Run: headless pygame with SDL's dummy video driver; simulated clock (each Clock.tick advances the game by its frame time, no real sleeping); random seed 0; keys injected as events and as key.get_pressed() state; no mouse input.
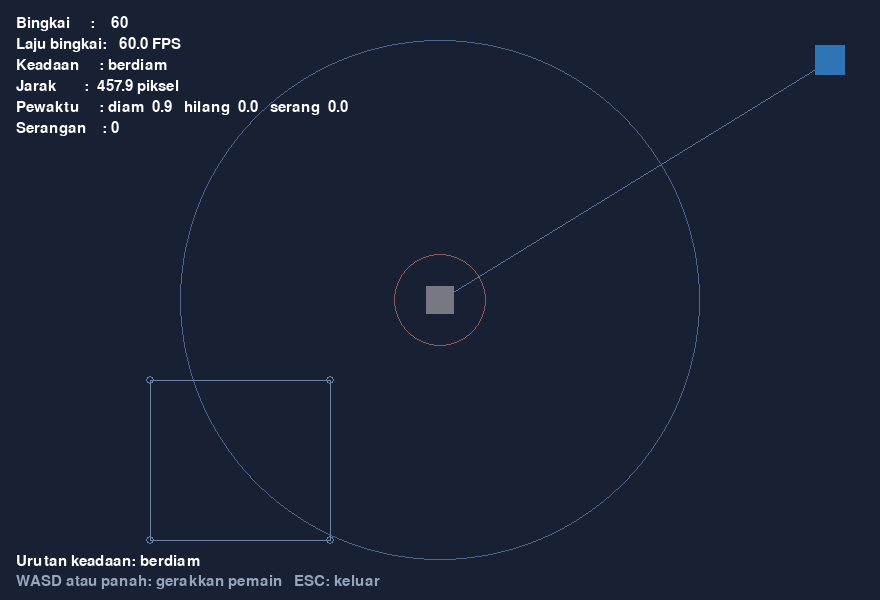
Frame 1 of 4 · flips 1–60 · no input
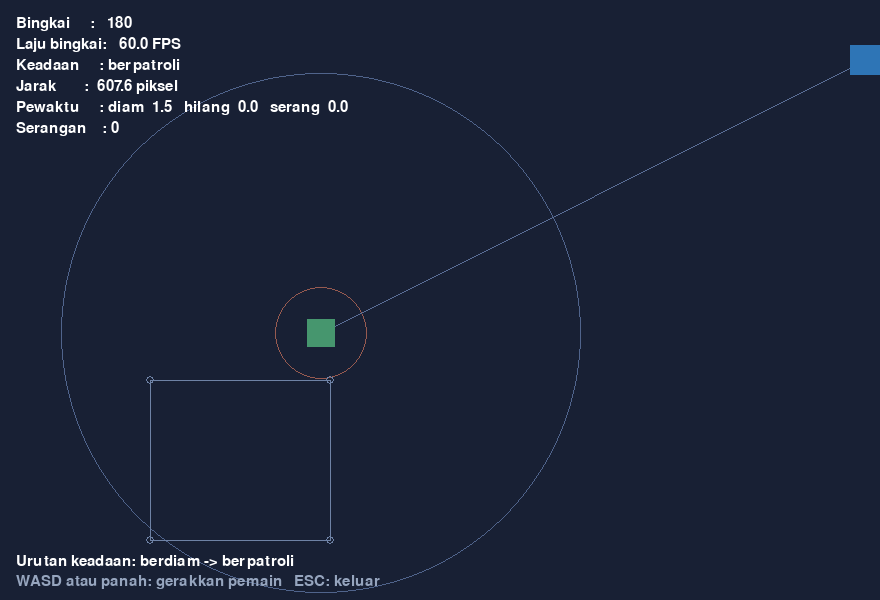
Frame 2 of 4 · flips 61–180 · tapped SPACE, RETURN · held RIGHT (→), D
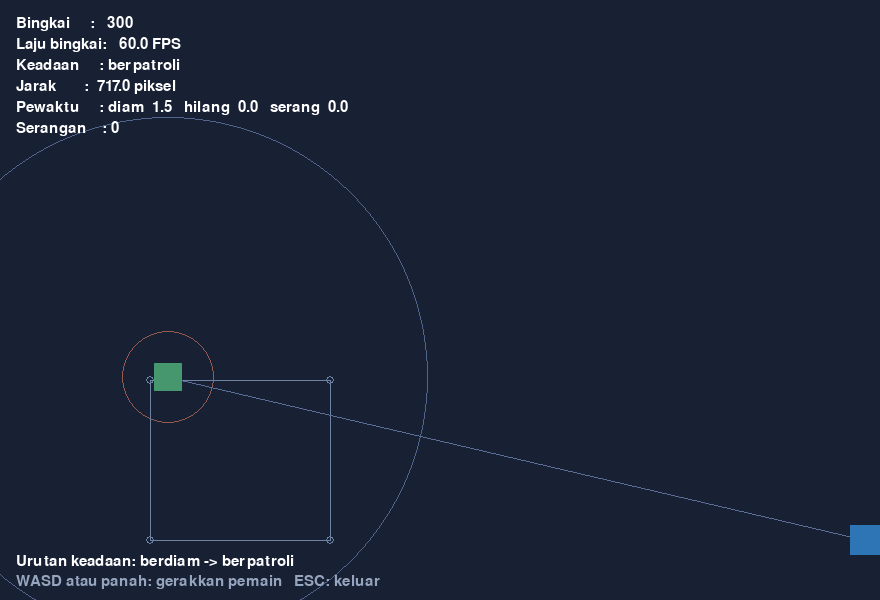
Frame 3 of 4 · flips 181–300 · held DOWN (↓), S
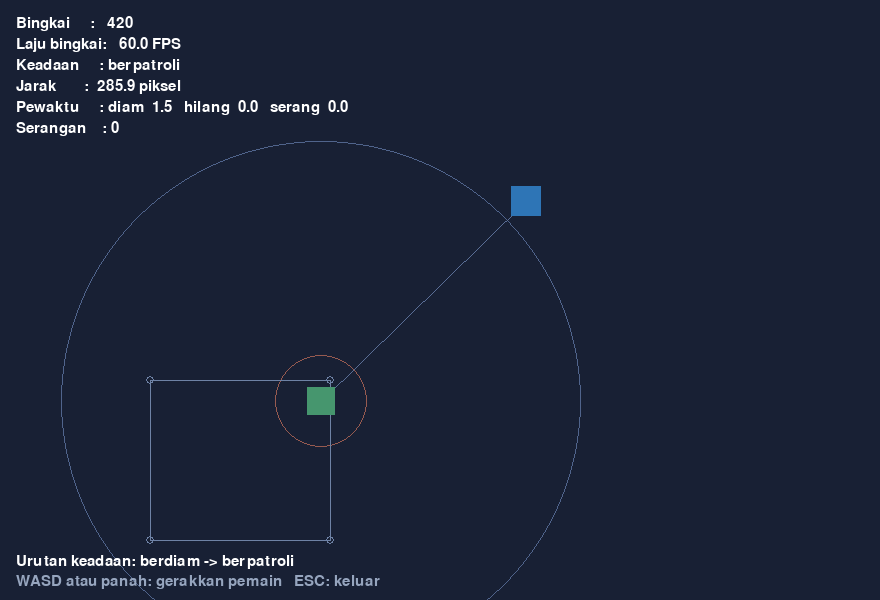
Frame 4 of 4 · flips 301–420 · held LEFT (←), A, UP (↑), W

The pygame program that drew these frames:

"""Mesin keadaan pada NPC: berdiam, berpatroli, mengejar, dan menyerang.

NPC pada program ini memiliki empat keadaan. Setiap keadaan memiliki perilaku
sendiri, sedangkan perpindahannya diatur oleh syarat berupa jarak terhadap
pemain dan oleh pewaktu (timer).

Perpindahan yang sah:
    berdiam    -> berpatroli : setelah berdiam 1,5 detik
    berdiam    -> mengejar   : pemain masuk jari-jari persepsi
    berpatroli -> mengejar   : pemain masuk jari-jari persepsi
    berpatroli -> berdiam    : satu putaran patroli selesai
    mengejar   -> menyerang  : pemain masuk jangkauan serang
    mengejar   -> berdiam    : pemain tidak terlihat selama 1 detik
    menyerang  -> mengejar   : pemain keluar dari jangkauan serang

Program mencatat setiap perpindahan keadaan, lalu memeriksa bahwa seluruh
perpindahan yang terjadi termasuk perpindahan yang sah.

Pengendalian:
    W A S D atau tombol panah : menggerakkan pemain
    ESC                       : mengakhiri program

Pemakaian:
    python ch09_fsm.py
    python ch09_fsm.py --frames 900 --scenario     (uji perpindahan keadaan)
    python ch09_fsm.py --frames 400 --auto-run     (pemain bergerak melingkar)
"""

from __future__ import annotations

import argparse
import math
import sys

import pygame

BACKGROUND_COLOR = (24, 32, 52)
PLAYER_COLOR = (46, 117, 182)
TEXT_COLOR = (255, 255, 255)
HINT_COLOR = (150, 165, 190)
RADIUS_COLOR = (80, 100, 140)
ATTACK_COLOR = (150, 90, 80)
WAYPOINT_COLOR = (110, 130, 165)

IDLE_STATE = "berdiam"
PATROL_STATE = "berpatroli"
CHASE_STATE = "mengejar"
ATTACK_STATE = "menyerang"

STATE_COLORS = {
    IDLE_STATE: (120, 120, 130),
    PATROL_STATE: (70, 150, 110),
    CHASE_STATE: (190, 74, 66),
    ATTACK_STATE: (222, 130, 50),
}

# Perpindahan yang sah. Dipakai untuk memeriksa catatan perpindahan keadaan.
LEGAL_TRANSITIONS = {
    IDLE_STATE: {PATROL_STATE, CHASE_STATE},
    PATROL_STATE: {IDLE_STATE, CHASE_STATE},
    CHASE_STATE: {ATTACK_STATE, IDLE_STATE},
    ATTACK_STATE: {CHASE_STATE},
}

WINDOW_WIDTH = 880
WINDOW_HEIGHT = 600
PLAYER_SPEED = 250.0
PLAYER_SIZE = 30
NPC_SIZE = 28

DEFAULT_RADIUS = 260.0
DEFAULT_ATTACK_RANGE = 46.0
DEFAULT_SPEED = 150.0
PATROL_SPEED = 90.0
IDLE_SECONDS = 1.5
GIVE_UP_SECONDS = 1.0
ATTACK_COOLDOWN = 0.8
WAYPOINT_REACHED = 12.0
DEFAULT_FPS = 60

# Jalur patroli di sudut kiri bawah, jauh dari sudut kanan atas tempat pemain
# berdiri pada skenario pengujian.
WAYPOINTS = ((150, 380), (330, 380), (330, 540), (150, 540))


def parse_arguments() -> argparse.Namespace:
    """Membaca pilihan pada baris perintah."""
    parser = argparse.ArgumentParser(description="Mesin keadaan pada NPC")
    parser.add_argument("--radius", type=float, default=DEFAULT_RADIUS,
                        help="jari-jari persepsi, dalam piksel")
    parser.add_argument("--attack-range", type=float, default=DEFAULT_ATTACK_RANGE,
                        help="jangkauan serang, dalam piksel")
    parser.add_argument("--speed", type=float, default=DEFAULT_SPEED,
                        help="kecepatan mengejar, dalam piksel per detik")
    parser.add_argument("--fps", type=int, default=DEFAULT_FPS,
                        help="batas laju bingkai per detik")
    parser.add_argument("--frames", type=int, default=0,
                        help="berhenti setelah sekian bingkai (0 = tanpa batas)")
    parser.add_argument("--scenario", action="store_true",
                        help="jalankan skenario pengujian perpindahan keadaan")
    parser.add_argument("--auto-run", action="store_true",
                        help="gerakkan pemain secara otomatis")
    parser.add_argument("--auto-close", action="store_true",
                        help="kirim peristiwa QUIT sendiri untuk pengujian")
    return parser.parse_args()


class Player(pygame.sprite.Sprite):
    """Pemain yang digerakkan tombol."""

    def __init__(self, x: float, y: float) -> None:
        super().__init__()
        self.image = pygame.Surface((PLAYER_SIZE, PLAYER_SIZE))
        self.image.fill(PLAYER_COLOR)
        self.rect = self.image.get_rect(center=(round(x), round(y)))
        self.position = pygame.Vector2(x, y)
        self.velocity = pygame.Vector2(0, 0)

    def update(self, delta_seconds: float, direction) -> None:
        """Memperbarui gerak pemain."""
        if direction.length_squared() > 0:
            self.velocity = direction.normalize() * PLAYER_SPEED
        else:
            self.velocity = pygame.Vector2(0, 0)

        self.position += self.velocity * delta_seconds
        half = PLAYER_SIZE / 2
        self.position.x = max(half, min(WINDOW_WIDTH - half, self.position.x))
        self.position.y = max(half, min(WINDOW_HEIGHT - half, self.position.y))
        self.rect.center = (round(self.position.x), round(self.position.y))


class Npc(pygame.sprite.Sprite):
    """NPC dengan mesin keadaan empat keadaan."""

    def __init__(self, x: float, y: float, radius: float, attack_range: float,
                 speed: float) -> None:
        super().__init__()
        self.image = pygame.Surface((NPC_SIZE, NPC_SIZE))
        self.rect = self.image.get_rect(center=(round(x), round(y)))
        self.position = pygame.Vector2(x, y)
        self.velocity = pygame.Vector2(0, 0)
        self.radius = radius
        self.attack_range = attack_range
        self.speed = speed

        # Keadaan mesin keadaan.
        self.state = IDLE_STATE
        self.distance = 0.0
        self.idle_timer = 0.0
        self.lost_timer = 0.0
        self.attack_timer = 0.0
        self.attacks = 0
        self.waypoint_index = 0
        self.waypoints_visited = 0
        self.frames = 0
        self.transitions: list[tuple[int, str]] = [(0, self.state)]

    # ---------- Keputusan: keadaan berikutnya ----------
    def decide(self, delta_seconds: float) -> str:
        """Menentukan keadaan berikutnya menurut jarak dan pewaktu."""
        self.attack_timer = max(0.0, self.attack_timer - delta_seconds)

        if self.state == IDLE_STATE:
            self.idle_timer += delta_seconds
            if self.distance <= self.radius:
                return CHASE_STATE
            if self.idle_timer >= IDLE_SECONDS:
                return PATROL_STATE
            return IDLE_STATE

        if self.state == PATROL_STATE:
            if self.distance <= self.radius:
                return CHASE_STATE
            if self.waypoints_visited >= len(WAYPOINTS):
                return IDLE_STATE
            return PATROL_STATE

        if self.state == CHASE_STATE:
            if self.distance <= self.attack_range:
                return ATTACK_STATE
            if self.distance <= self.radius:
                return CHASE_STATE
            self.lost_timer += delta_seconds
            if self.lost_timer >= GIVE_UP_SECONDS:
                return IDLE_STATE
            return CHASE_STATE

        if self.state == ATTACK_STATE:
            if self.distance > self.attack_range * 1.2:
                return CHASE_STATE
            return ATTACK_STATE

        return IDLE_STATE

    # ---------- Tindakan: perilaku keadaan yang aktif ----------
    def act(self, delta_seconds: float, player: Player) -> None:
        """Menjalankan perilaku keadaan yang sedang aktif."""
        if self.state == IDLE_STATE:
            self.velocity = pygame.Vector2(0, 0)

        elif self.state == PATROL_STATE:
            target = pygame.Vector2(*WAYPOINTS[self.waypoint_index])
            to_target = target - self.position
            if to_target.length() <= WAYPOINT_REACHED:
                # Sampai di sebuah titik patroli: lanjut ke titik berikutnya.
                self.waypoint_index = (self.waypoint_index + 1) % len(WAYPOINTS)
                self.waypoints_visited += 1
                to_target = pygame.Vector2(*WAYPOINTS[self.waypoint_index]) \
                    - self.position
            if to_target.length_squared() > 0:
                self.velocity = to_target.normalize() * PATROL_SPEED
            else:
                self.velocity = pygame.Vector2(0, 0)

        elif self.state == CHASE_STATE:
            to_player = player.position - self.position
            if to_player.length_squared() > 0:
                self.velocity = to_player.normalize() * self.speed
            else:
                self.velocity = pygame.Vector2(0, 0)

        elif self.state == ATTACK_STATE:
            self.velocity = pygame.Vector2(0, 0)
            if self.attack_timer <= 0.0:
                self.attacks += 1
                self.attack_timer = ATTACK_COOLDOWN

        self.position += self.velocity * delta_seconds
        half = NPC_SIZE / 2
        self.position.x = max(half, min(WINDOW_WIDTH - half, self.position.x))
        self.position.y = max(half, min(WINDOW_HEIGHT - half, self.position.y))
        self.rect.center = (round(self.position.x), round(self.position.y))

    # ---------- Pembaruan ----------
    def enter_state(self, state: str) -> None:
        """Menyiapkan keadaan yang baru dimasuki."""
        self.state = state
        if state == IDLE_STATE:
            self.idle_timer = 0.0
        elif state == PATROL_STATE:
            self.waypoints_visited = 0
        elif state == CHASE_STATE:
            self.lost_timer = 0.0
        if not self.transitions or self.transitions[-1][1] != state:
            self.transitions.append((self.frames, state))

    def update(self, delta_seconds: float, player: Player) -> None:
        """Menjalankan satu putaran mesin keadaan."""
        to_player = player.position - self.position
        self.distance = to_player.length()
        self.frames += 1

        next_state = self.decide(delta_seconds)
        if next_state != self.state:
            self.enter_state(next_state)

        self.act(delta_seconds, player)
        self.image.fill(STATE_COLORS[self.state])


def auto_player_position(frames: int, fps: int) -> pygame.Vector2:
    """Posisi pemain pada jalur melingkar, untuk pengujian."""
    sudut = frames / fps * 1.1
    return pygame.Vector2(WINDOW_WIDTH / 2 + 290 * math.cos(sudut),
                          WINDOW_HEIGHT / 2 + 200 * math.sin(sudut))


def scenario_player_position(frames: int) -> pygame.Vector2:
    """Posisi pemain pada jalur tetap yang memicu seluruh perpindahan keadaan.

    Pemain berdiri di sudut kanan bawah, yaitu sudut yang paling jauh dari
    jalur patroli NPC di sudut kiri bawah. Jarak terjauh itu diperlukan agar
    NPC benar-benar kehilangan pemain ketika pemain menghilang, walaupun NPC
    masih bergerak mengejar selama pewaktu tenggang berjalan.
    """
    if frames < 150:
        return pygame.Vector2(860, 570)     # jauh: di luar jari-jari persepsi
    if frames < 420:
        return pygame.Vector2(520, 200)     # di dalam jangkauan persepsi
    return pygame.Vector2(860, 570)         # jauh kembali, sehingga NPC menyerah


# Urutan keadaan yang diharapkan pada skenario pengujian.
EXPECTED_SEQUENCE = [
    IDLE_STATE, PATROL_STATE, CHASE_STATE, ATTACK_STATE,
    CHASE_STATE, IDLE_STATE, PATROL_STATE,
]


def check_transitions(transitions: list[tuple[int, str]],
                      periksa_kelengkapan: bool = False) -> list[str]:
    """Memeriksa catatan perpindahan keadaan dan mengembalikan daftar temuan.

    Keabsahan setiap perpindahan diperiksa selalu, sebab hal itu berlaku pada
    segala keadaan permainan. Kelengkapan seluruh keadaan hanya diperiksa pada
    skenario pengujian, sebab pada permainan biasa ada keadaan yang memang
    belum sempat terjadi.
    """
    masalah: list[str] = []
    urutan = [keadaan for _, keadaan in transitions]

    for sebelumnya, berikutnya in zip(urutan, urutan[1:]):
        if berikutnya not in LEGAL_TRANSITIONS.get(sebelumnya, set()):
            masalah.append(
                f"perpindahan tidak sah: {sebelumnya} -> {berikutnya}")

    if periksa_kelengkapan:
        for wajib in (IDLE_STATE, PATROL_STATE, CHASE_STATE, ATTACK_STATE):
            if wajib not in urutan:
                masalah.append(f"keadaan {wajib} tidak pernah terjadi")

        if urutan and urutan[0] != IDLE_STATE:
            masalah.append("keadaan awal bukan berdiam")

    return masalah


def main() -> int:
    args = parse_arguments()

    pygame.init()
    screen = pygame.display.set_mode((WINDOW_WIDTH, WINDOW_HEIGHT))
    pygame.display.set_caption("Bab IX - mesin keadaan pada NPC")
    clock = pygame.time.Clock()
    font = pygame.font.Font(None, 22)

    player = Player(830, 60)
    npc = Npc(WINDOW_WIDTH / 2, WINDOW_HEIGHT / 2, args.radius,
              args.attack_range, args.speed)
    npcs = pygame.sprite.Group(npc)

    frames = 0
    delta_seconds = 0.0
    running = True

    if args.auto_close and not args.frames:
        pygame.event.post(pygame.event.Event(pygame.QUIT))

    while running:
        # ---------- Tahap 1: membaca masukan ----------
        direction = pygame.Vector2(0, 0)
        for event in pygame.event.get():
            if event.type == pygame.QUIT:
                running = False
            elif event.type == pygame.KEYDOWN and event.key == pygame.K_ESCAPE:
                running = False

        keys = pygame.key.get_pressed()
        if keys[pygame.K_LEFT] or keys[pygame.K_a]:
            direction.x -= 1
        if keys[pygame.K_RIGHT] or keys[pygame.K_d]:
            direction.x += 1
        if keys[pygame.K_UP] or keys[pygame.K_w]:
            direction.y -= 1
        if keys[pygame.K_DOWN] or keys[pygame.K_s]:
            direction.y += 1

        if args.scenario:
            player.position = scenario_player_position(frames)
            player.rect.center = (round(player.position.x),
                                  round(player.position.y))
        elif args.auto_run:
            player.position = auto_player_position(frames, args.fps)
            player.rect.center = (round(player.position.x),
                                  round(player.position.y))
        else:
            player.update(delta_seconds, direction)

        # ---------- Tahap 2: memperbarui keadaan ----------
        npc.update(delta_seconds, player)
        frames += 1
        measured_fps = clock.get_fps()

        # ---------- Tahap 3: menayangkan ----------
        screen.fill(BACKGROUND_COLOR)

        pygame.draw.circle(screen, RADIUS_COLOR, npc.rect.center,
                           int(npc.radius), 1)
        pygame.draw.circle(screen, ATTACK_COLOR, npc.rect.center,
                           int(npc.attack_range), 1)

        for nomor, titik in enumerate(WAYPOINTS):
            pygame.draw.circle(screen, WAYPOINT_COLOR, titik, 4, 1)
            pygame.draw.line(screen, WAYPOINT_COLOR, titik,
                             WAYPOINTS[(nomor + 1) % len(WAYPOINTS)], 1)

        pygame.draw.line(screen, (90, 110, 150), npc.rect.center,
                         player.rect.center, 1)
        npcs.draw(screen)
        screen.blit(player.image, player.rect)

        info = [
            f"Bingkai     : {frames:5d}",
            f"Laju bingkai: {measured_fps:6.1f} FPS",
            f"Keadaan     : {npc.state}",
            f"Jarak       : {npc.distance:6.1f} piksel",
            f"Pewaktu     : diam {npc.idle_timer:4.1f}   "
            f"hilang {npc.lost_timer:4.1f}   serang {npc.attack_timer:4.1f}",
            f"Serangan    : {npc.attacks}",
        ]
        y = 16
        for line in info:
            screen.blit(font.render(line, True, TEXT_COLOR), (16, y))
            y += 21

        urutan = " -> ".join(keadaan for _, keadaan in npc.transitions)
        screen.blit(font.render(f"Urutan keadaan: {urutan}", True, TEXT_COLOR),
                    (16, WINDOW_HEIGHT - 46))
        hint = font.render("WASD atau panah: gerakkan pemain   ESC: keluar",
                            True, HINT_COLOR)
        screen.blit(hint, (16, WINDOW_HEIGHT - 26))
        pygame.display.flip()

        # ---------- Pengendali waktu ----------
        delta_seconds = clock.tick(args.fps) / 1000.0

        if args.frames and frames >= args.frames:
            running = False

    pygame.quit()

    print(f"Bingkai dijalankan : {frames}")
    print(f"Serangan dilakukan : {npc.attacks}")
    print("Catatan perpindahan keadaan (bingkai, keadaan):")
    for bingkai, keadaan in npc.transitions:
        print(f"    {bingkai:5d}  {keadaan}")

    masalah = check_transitions(npc.transitions, args.scenario)
    if masalah:
        for satu in masalah:
            print(f"  ! {satu}")
        print("Hasil pemeriksaan  : ADA TEMUAN")
    else:
        print("Hasil pemeriksaan  : seluruh perpindahan sah")

    if args.scenario:
        urutan = [keadaan for _, keadaan in npc.transitions]
        if urutan == EXPECTED_SEQUENCE:
            print("Hasil skenario     : SESUAI dengan urutan yang diharapkan")
        else:
            print("Hasil skenario     : TIDAK SESUAI")
            print(f"    diharapkan: {' -> '.join(EXPECTED_SEQUENCE)}")
            print(f"    terjadi   : {' -> '.join(urutan)}")
    return 0


if __name__ == "__main__":
    sys.exit(main())
